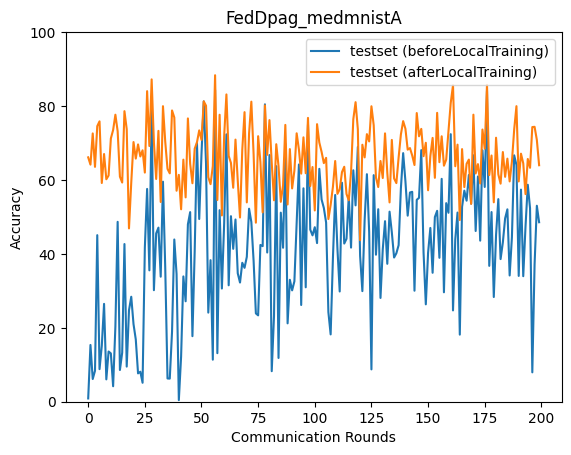

Source data for this figure (header and first rows):
epoch, accuracy_test_before, accuracy_test_after
0, 0.885, 66.12
1, 15.36, 64.15
2, 6.146, 72.59
3, 8.368, 63.55
4, 45.06, 74.56
5, 8.812, 75.86
6, 15.13, 59.18
7, 26.48, 67.02
8, 6.047, 60.19
9, 13.59, 61.21
10, 13.07, 71.23
11, 4.186, 73.52
12, 20.33, 77.65
13, 48.67, 73.17
14, 8.584, 60.89
15, 13.28, 59.3
16, 42.66, 78.61
17, 9.502, 73.76
18, 24.73, 46.89
19, 28.4, 59.29
20, 21, 70.26
21, 16.84, 65.78
22, 7.669, 69.62
23, 8.118, 66.36
24, 5.128, 68.03
25, 41.73, 62
26, 57.57, 84.03
27, 35.54, 69.18
28, 79.89, 87.21
29, 30.17, 70.12
30, 45.53, 60.27
31, 47.11, 73.29
32, 33.83, 54.04
33, 59.54, 79.96
34, 36.27, 70.37
35, 6.291, 63
36, 6.255, 61.78
37, 18.95, 78.81
38, 43.89, 76.9
39, 34.56, 57.09
40, 0.4263, 61.38
41, 12.22, 52.06
42, 33.9, 65.5
43, 27.17, 55.29
44, 48, 76.65
45, 51.3, 64.37
46, 17.73, 59.11
47, 40.74, 68.47
48, 70.04, 70.18
49, 49.43, 73.42
50, 67.04, 70.84
51, 81.27, 81.27
52, 64.47, 80.09
53, 24.11, 60.76
54, 38.3, 58.87
55, 11.38, 63.76
56, 84.37, 88.34
57, 13.14, 54.57
58, 51.83, 77.64
59, 30.62, 50.4
... 140 more rows
